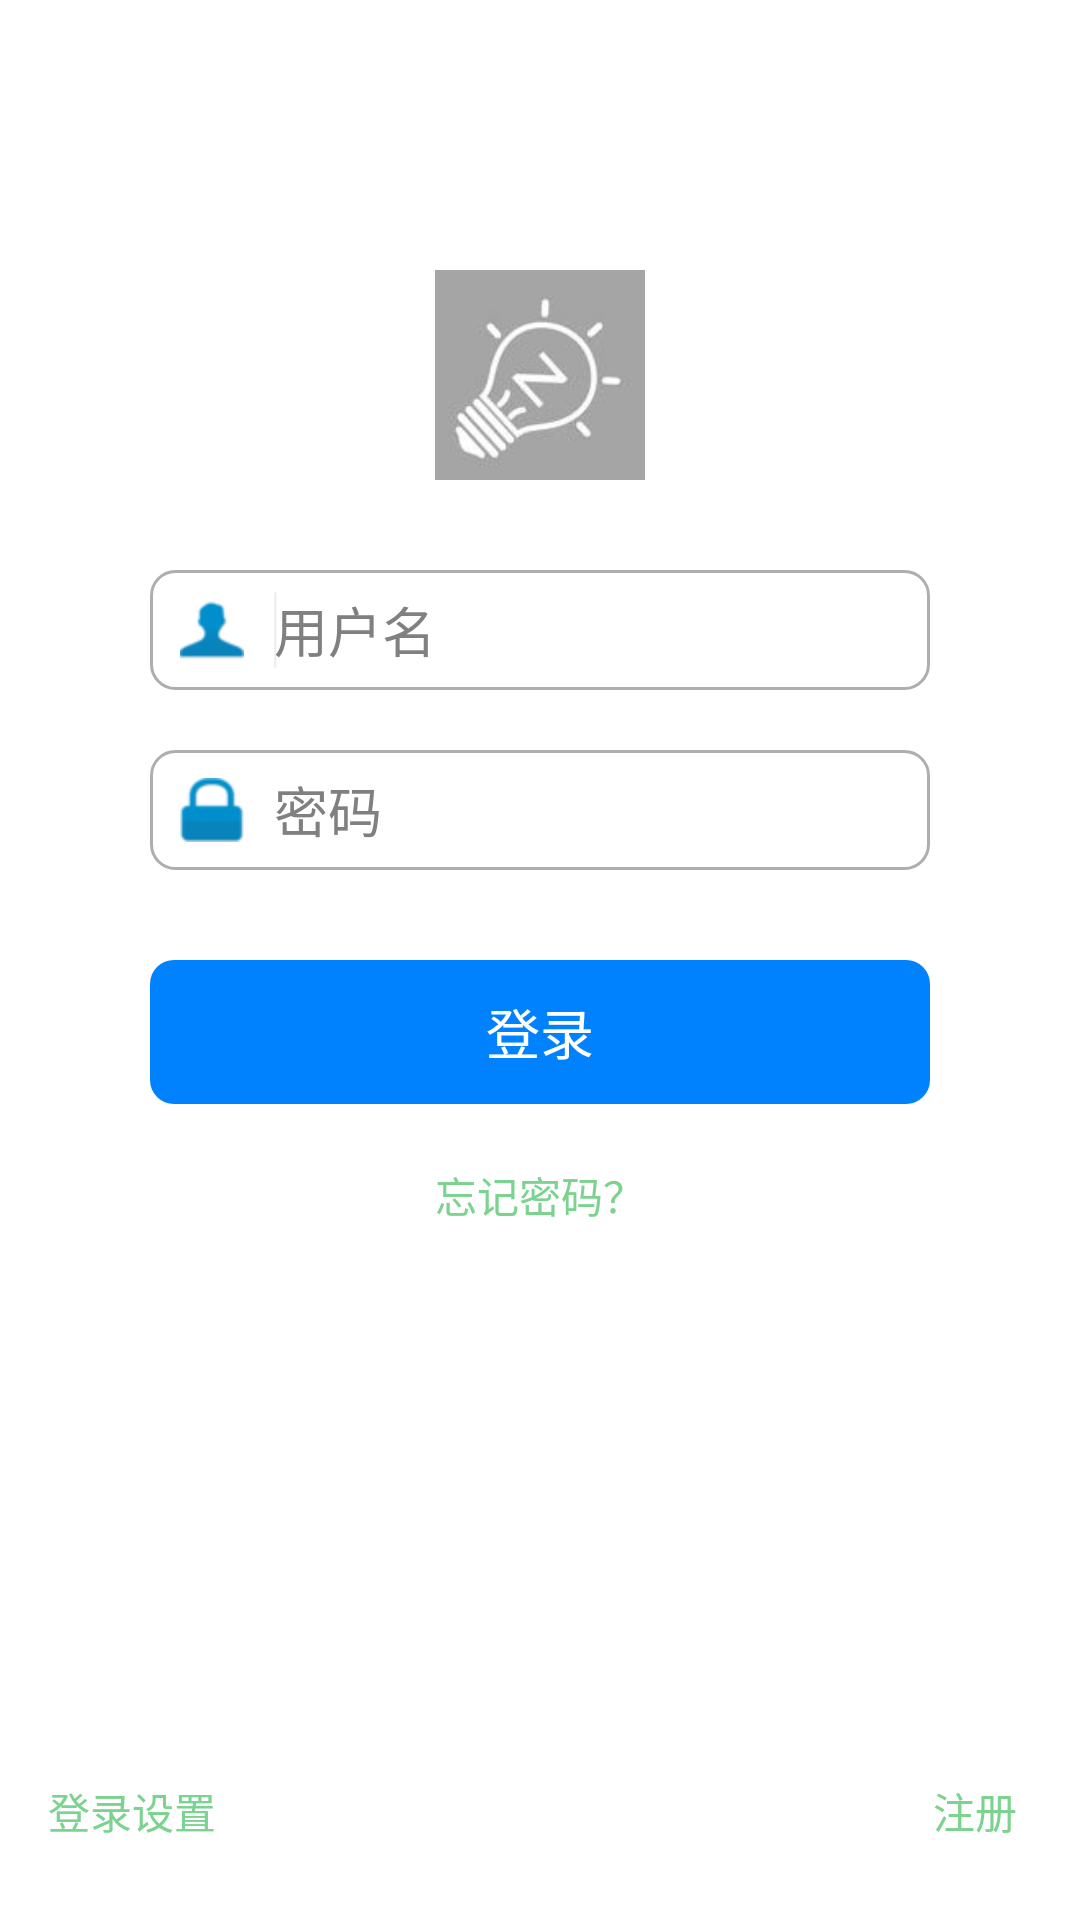

Reconstruct the res/layout file that produces this screen, plus the resources it refers to.
<!-- AndroidManifest.xml: application theme android:Theme.Holo.Light -->
<!-- res/layout/login.xml -->
<?xml version="1.0" encoding="utf-8"?>

<RelativeLayout xmlns:android="http://schemas.android.com/apk/res/android"
    android:id="@+id/RelativeLayout1"
    android:layout_width="match_parent"
    android:layout_height="match_parent"
    android:background="#FFFFFF"
    android:orientation="vertical" >
          
          
    <ImageView
        android:id="@+id/imageView1"
        android:layout_width="70dp"
        android:layout_height="70dp"
        android:layout_centerHorizontal="true"
        android:layout_alignParentTop="true"
        android:layout_marginTop="90dp"
        android:src="@drawable/ic_launcher" />

    <EditText
        android:id="@+id/username"
        android:layout_width="match_parent"
        android:layout_height="40dp"
        android:background="@drawable/edittext_style"
        android:layout_marginLeft="50dp"
        android:layout_marginRight="50dp"
        android:layout_below="@+id/imageView1"
        android:layout_marginTop="30dp"
        android:ems="10"
        android:drawableLeft="@drawable/username"
        android:drawablePadding="10dp"
        android:paddingLeft="10dp"
        android:hint="用户名" />
     <requestFocus />
    
     <EditText
        android:id="@+id/password"
        android:layout_width="match_parent"
        android:layout_height="40dp"
        android:layout_below="@id/username"
        android:layout_marginTop="20dp"
        android:background="@drawable/edittext_style"
        android:layout_alignLeft="@+id/username"
        android:layout_alignRight="@+id/username"
        android:drawableLeft="@drawable/password"
        android:paddingLeft="10dp"
        android:drawablePadding="10dp"
        android:ems="10"
        android:inputType="textPassword"
        android:hint="密码" >

    </EditText>

    <Button
        android:id="@+id/login"
        android:layout_width="match_parent"
        android:layout_height="wrap_content"
        android:layout_below="@+id/password"
        android:layout_marginTop="30dp"
        android:layout_centerHorizontal="true"
        android:layout_alignLeft="@+id/password"
        android:layout_alignRight="@+id/password"
        android:textColor="#FFFFFF"
        android:background="@drawable/round_button"
        android:text="登录" />

    <TextView
        android:id="@+id/forget_password"
        android:layout_width="wrap_content"
        android:layout_height="wrap_content"
        android:layout_alignLeft="@+id/imageView1"
        android:layout_below="@+id/login"
        android:layout_marginTop="20dp"
        android:clickable="true"
        android:text="忘记密码？"
        android:textColor="#7CD38F" />

    <TextView
        android:id="@+id/login_setting"
        android:layout_width="wrap_content"
        android:layout_height="wrap_content"
        android:layout_alignParentBottom="true"
        android:layout_alignParentLeft="true"
        android:layout_marginBottom="26dp"
        android:layout_marginLeft="16dp"
        android:textColor="#7CD38F"
        android:text="登录设置" />

    <TextView
        android:id="@+id/register"
        android:layout_width="wrap_content"
        android:layout_height="wrap_content"
        android:layout_alignBaseline="@+id/login_setting"
        android:layout_alignBottom="@+id/login_setting"
        android:layout_alignParentRight="true"
        android:layout_marginRight="21dp"
        android:textColor="#7CD38F"
        android:text="注册" />

    <TextView
        android:id="@+id/result"
        android:layout_width="wrap_content"
        android:layout_height="wrap_content"
        android:layout_alignLeft="@+id/forget_password"
        android:layout_below="@+id/forget_password"
        android:layout_marginTop="78dp"
        android:visibility="gone"
        android:text="TextView" />

</RelativeLayout>
<!-- resources referenced by this layout -->
<resources>
  <!-- drawable edittext_style (drawable-hdpi) -->
  <?xml version="1.0" encoding="utf-8"?>
  
  <layer-list xmlns:android="http://schemas.android.com/apk/res/android">
      <item> 
          <shape android:shape="rectangle">
              <solid android:color="#FFFFFF"/>
              <stroke 
                  android:width="1dp"
                  android:color="#AEAEAE"/>
              <corners 
                  android:radius="8dp"/>
          </shape>
       </item>
   </layer-list>
  <!-- drawable ic_launcher: jpg bitmap (drawable-xxhdpi, 2740 bytes) -->
  <!-- drawable password: png bitmap (drawable-hdpi, 1777 bytes) -->
  <!-- drawable round_button (drawable-hdpi) -->
  <?xml version="1.0" encoding="utf-8"?>
  
  <layer-list xmlns:android="http://schemas.android.com/apk/res/android" >
      <item> 
          <shape>
              <corners
                  android:radius="8dp"
              ></corners>
              <solid
                  android:color="#0082FF"
                  ></solid>
              </shape>
          </item>
      
  
  </layer-list>
  <!-- drawable username: png bitmap (drawable-hdpi, 1658 bytes) -->
</resources>
